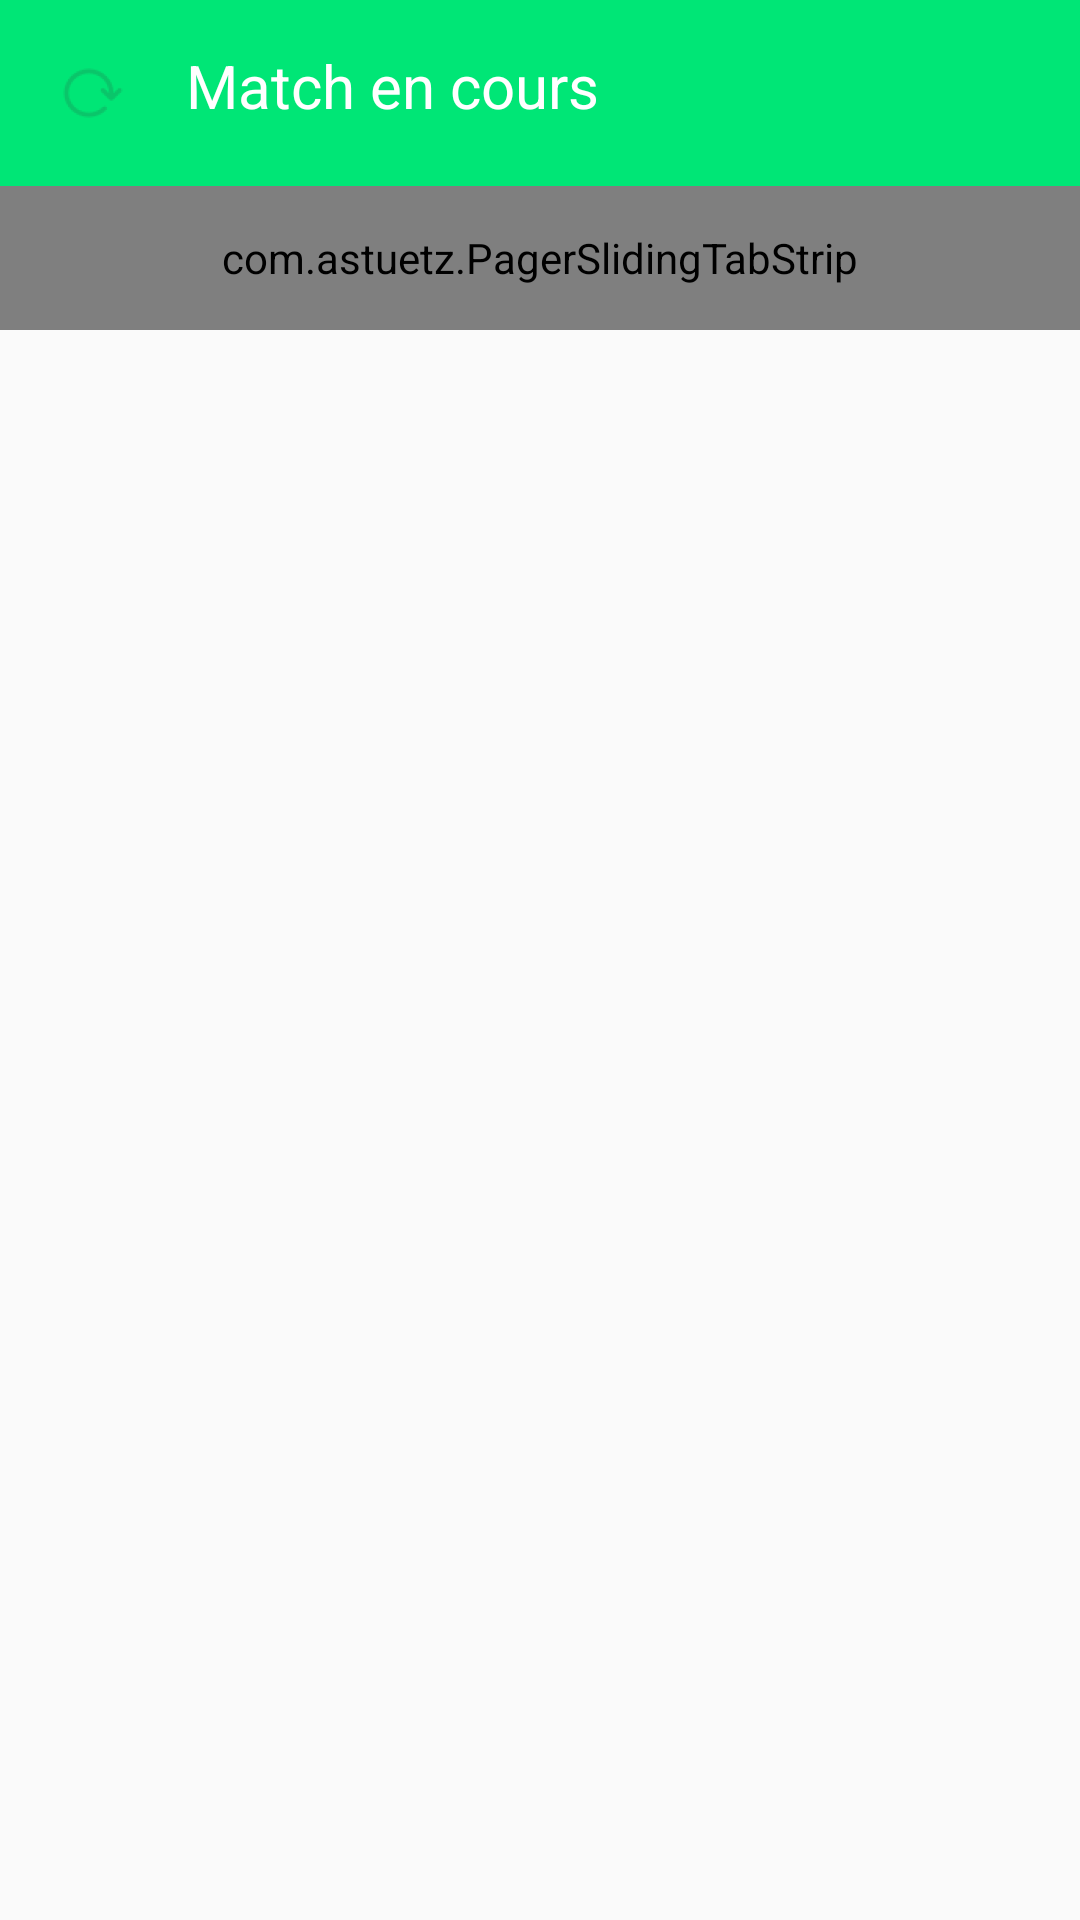

Produce the Android XML layout that renders to this screen, including the resource entries it uses.
<!-- AndroidManifest.xml: application theme AppTheme -->
<!-- res/layout/activity_current_tournament.xml -->
<LinearLayout xmlns:android="http://schemas.android.com/apk/res/android"
    xmlns:tools="http://schemas.android.com/tools"
    xmlns:app="http://schemas.android.com/apk/res-auto"
    android:layout_width="fill_parent"
    android:layout_height="fill_parent"
    android:orientation="vertical">

    <TextView
        android:text="@string/title_current_match"
        style="@style/title_page"
        android:id="@+id/restartTournament"
        android:drawableLeft="@drawable/restart_tournament"
        android:drawablePadding="15dp"
        android:autoText="false" />

    <com.astuetz.PagerSlidingTabStrip
        android:id="@+id/tabs"
        android:layout_width="match_parent"
        android:layout_height="48dip"
        android:background="@color/mainGreen"
        app:pstsShouldExpand="true" />

    <android.support.v4.view.ViewPager android:id="@+id/pager"
        android:layout_width="match_parent" android:layout_height="match_parent"
        tools:context="com.soccup.activities.CurrentTournamentActivity" />

</LinearLayout>
<!-- resources referenced by this layout -->
<resources>
  <color name="mainGreen">#00E676</color>
  <!-- drawable restart_tournament: png bitmap (drawable-hdpi, 615 bytes) -->
  <string name="title_current_match">Match en cours</string>
  <style name="title_page">
          <item name="android:layout_width">fill_parent</item>
          <item name="android:layout_height">wrap_content</item>
          <item name="android:layout_alignParentLeft">true</item>
          <item name="android:layout_alignParentRight">true</item>
          <item name="android:layout_alignParentTop">true</item>
          <item name="android:gravity">left</item>
          <item name="android:textIsSelectable">true</item>
          <item name="android:textSize">20sp</item>
          <item name="android:textColor">@color/white</item>
          <item name="android:background">@color/mainGreen</item>
          <item name="android:paddingTop">@dimen/activity_vertical_margin</item>
          <item name="android:paddingLeft">@dimen/activity_vertical_margin</item>
          <item name="android:paddingBottom">@dimen/activity_vertical_margin</item>
      </style>
  <style name="AppTheme" parent="Theme.AppCompat.Light.NoActionBar">
          <item name="android:actionBarStyle">@style/actionBar</item>
      </style>
  <color name="white">#FFFFFF</color>
  <dimen name="activity_vertical_margin">15dp</dimen>
  <style name="actionBar" parent="Theme.AppCompat.Light.NoActionBar">
          <item name="android:gravity">center</item>
      </style>
</resources>
